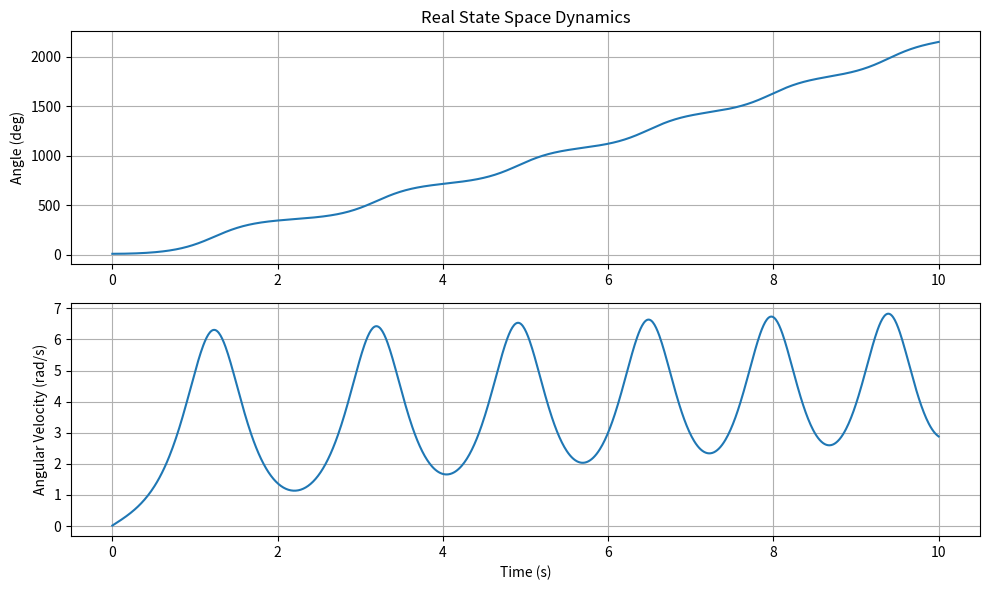

Python code for this plot: (Note: this script raises an exception after producing the figure.)
import numpy as np
import matplotlib.pyplot as plt

# =====================================
# SYSTEM PARAMETERS
# =====================================

g = 9.81      # Gravity (m/s^2)
L = 1.0       # Pendulum length (m)

# =====================================
# SIMULATION SETTINGS
# =====================================

dt = 0.01     # Time step
T = 10        # Total simulation time

# =====================================
# INITIAL CONDITIONS
# =====================================

theta = np.radians(10)   # Initial angle = 10 degrees
omega = 0.0              # Initial angular velocity

# =====================================
# DATA STORAGE
# =====================================

theta_history = []
omega_history = []
time_history = []

# =====================================
# SIMULATION LOOP
# =====================================

t = 0

while t < T:

    # State equations

    theta_dot = omega

    omega_dot = (g / L) * np.sin(theta)

    # Euler Integration

    theta = theta + theta_dot * dt
    omega = omega + omega_dot * dt

    # Store data

    theta_history.append(np.degrees(theta))
    omega_history.append(omega)
    time_history.append(t)

    t += dt

# =====================================
# STATE VARIABLES PLOT
# =====================================

plt.figure(figsize=(10, 6))

plt.subplot(2, 1, 1)
plt.plot(time_history, theta_history)
plt.title("Real State Space Dynamics")
plt.ylabel("Angle (deg)")
plt.grid(True)

plt.subplot(2, 1, 2)
plt.plot(time_history, omega_history)
plt.ylabel("Angular Velocity (rad/s)")
plt.xlabel("Time (s)")
plt.grid(True)

plt.tight_layout()

plt.savefig(
    "images/day2/real_state_space.png",
    dpi=300,
    bbox_inches="tight"
)
plt.savefig(
    "images/day2/phase_portrait.png",
    dpi=300,
    bbox_inches="tight"
)
plt.show()

# =====================================
# PHASE PORTRAIT
# =====================================

plt.figure(figsize=(8, 6))

plt.plot(theta_history, omega_history)

plt.title("Phase Portrait")
plt.xlabel("Angle (deg)")
plt.ylabel("Angular Velocity (rad/s)")
plt.grid(True)

plt.savefig(
    "images/day2/phase_portrait.png",
    dpi=300,
    bbox_inches="tight"
)

plt.show()
